Image classification data set "raw" (diilanofficial2002/Fruit-Classification on GitHub). Class labels (6): apple, cabbage, carrot, cucumber, eggplant, pear.

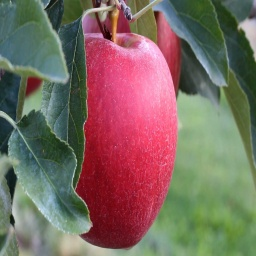
Label: apple

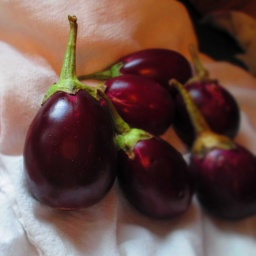
Label: eggplant

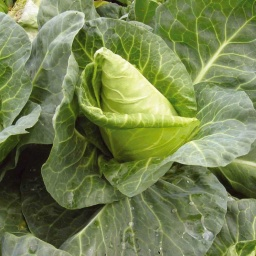
Label: cabbage

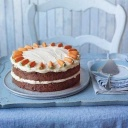
Label: carrot

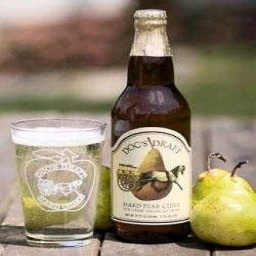
Label: pear

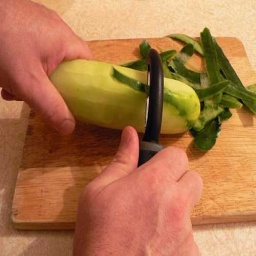
Label: cucumber
